Run: headless pygame with SDL's dummy video driver; simulated clock (each Clock.tick advances the game by its frame time, no real sleeping); random seed 0; keys injected as events and as key.get_pressed() state; no mouse input.
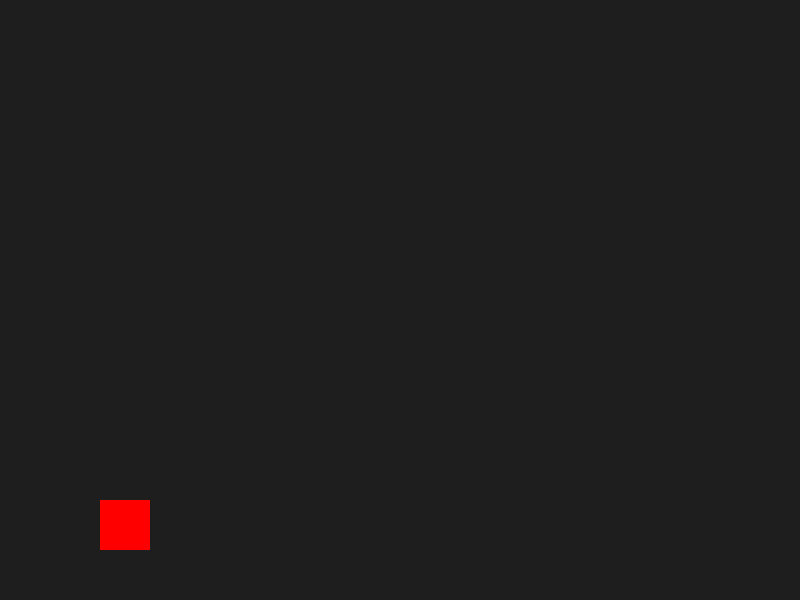
Frame 1 of 4 · flips 1–60 · no input
Frame 2 of 4 · flips 61–180 · tapped SPACE, RETURN · held RIGHT (→), D · screen unchanged from frame 1, image omitted
Frame 3 of 4 · flips 181–300 · held DOWN (↓), S · screen unchanged from frame 2, image omitted
Frame 4 of 4 · flips 301–420 · held LEFT (←), A, UP (↑), W · screen unchanged from frame 3, image omitted

The pygame program that drew these frames:

import pygame
import sys

pygame.init()
screen = pygame.display.set_mode((800, 600))
pygame.display.set_caption("Geometry Dash Clone")
clock = pygame.time.Clock()

player = pygame.Rect(100, 500, 50, 50)
velocity_y = 0
gravity = 0.5
jump_power = -10
on_ground = True

while True:
    for event in pygame.event.get():
        if event.type == pygame.QUIT:
            pygame.quit()
            sys.exit()

    keys = pygame.key.get_pressed()
    if keys[pygame.K_SPACE] and on_ground:
        velocity_y = jump_power
        on_ground = False

    velocity_y += gravity
    player.y += int(velocity_y)

    if player.y >= 500:
        player.y = 500
        on_ground = True
        velocity_y = 0

    screen.fill((30, 30, 30))
    pygame.draw.rect(screen, (255, 0, 0), player)
    pygame.display.flip()
    clock.tick(60)
